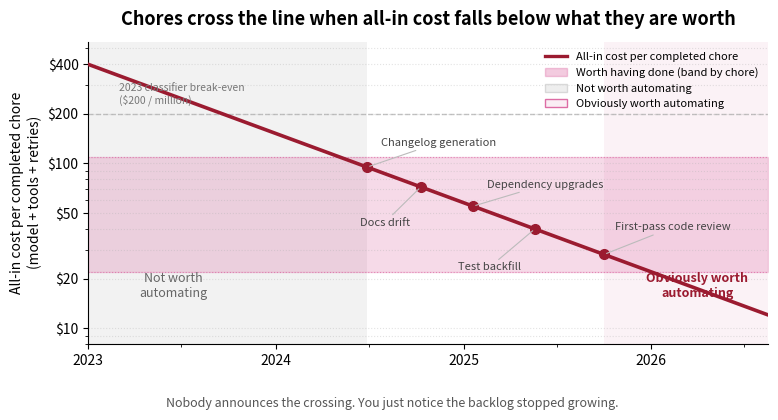

Source code (Python): (Note: this script raises an exception after producing the figure.)
#!/usr/bin/env python3
"""Generate src/blog/images/break-even-crossing.png for maximize-value-not-intelligence.mdx.

Conceptual chart: falling all-in cost-per-task curve crossing a value band,
with chores annotated at their individual break-even points.
"""

from datetime import datetime, timedelta

import matplotlib.dates as mdates
import matplotlib.pyplot as plt
import numpy as np
from matplotlib.patches import Patch

FIG_W_IN = 1200 / 150
FIG_H_IN = 630 / 150
DPI = 150
OUT = "src/blog/images/break-even-crossing.png"

START = datetime(2023, 1, 1)
END = datetime(2026, 8, 17)

# Exponential decay: ~$400/task in early 2023 → ~$12/task by Aug 2026 (~4.5×/yr).
COST_START = 400.0
COST_END = 12.0
ANNUAL_DECAY = (COST_START / COST_END) ** (1.0 / ((END - START).days / 365.25))

# Chores ordered earliest → latest crossing (lowest threshold first).
# Thresholds are illustrative "worth having done" dollars per completed chore.
CHORES = [
    ("Changelog generation", 95.0),
    ("Docs drift", 72.0),
    ("Dependency upgrades", 55.0),
    ("Test backfill", 40.0),
    ("First-pass code review", 28.0),
]

BAND_LOW = 22.0
BAND_HIGH = 110.0

CURVE_COLOR = "#9B1B30"
BAND_COLOR = "#D03382"
ZONE_LEFT = "#E8E8E8"
ZONE_RIGHT = "#F8E8F0"
MARKER_COLOR = "#9B1B30"
ECHO_COLOR = "#AAAAAA"


def years_since_start(when):
    return (when - START).total_seconds() / (365.25 * 24 * 3600)


def cost_at(when):
    return COST_START / (ANNUAL_DECAY ** years_since_start(when))


def crossing_date(threshold):
    """Solve COST_START / ANNUAL_DECAY^t = threshold for calendar date."""
    if threshold <= 0 or threshold >= COST_START:
        return START
    t_years = np.log(COST_START / threshold) / np.log(ANNUAL_DECAY)
    return START + timedelta(days=float(t_years * 365.25))


start_num = mdates.date2num(START)
end_num = mdates.date2num(END)

crossings = [(label, threshold, crossing_date(threshold)) for label, threshold in CHORES]
first_cross = crossings[0][2]
last_cross = crossings[-1][2]

dates = np.linspace(start_num, end_num, 300)
costs = np.array([cost_at(mdates.num2date(d).replace(tzinfo=None)) for d in dates])

fig, ax = plt.subplots(figsize=(FIG_W_IN, FIG_H_IN), dpi=DPI)
fig.patch.set_facecolor("white")
ax.set_facecolor("white")

# Zone shading: left of first crossing / right of last crossing
ax.axvspan(
    start_num,
    mdates.date2num(first_cross),
    facecolor=ZONE_LEFT,
    alpha=0.55,
    zorder=0,
    label="Not worth automating",
)
ax.axvspan(
    mdates.date2num(last_cross),
    end_num,
    facecolor=ZONE_RIGHT,
    alpha=0.55,
    zorder=0,
    label="Obviously worth automating",
)

# Value band (not a single line — value differs per chore)
ax.fill_between(
    dates,
    BAND_LOW,
    BAND_HIGH,
    color=BAND_COLOR,
    alpha=0.18,
    zorder=1,
    label="Worth having done at all (varies by chore)",
)
ax.axhline(BAND_LOW, color=BAND_COLOR, linestyle=":", linewidth=0.8, alpha=0.45, zorder=1)
ax.axhline(BAND_HIGH, color=BAND_COLOR, linestyle=":", linewidth=0.8, alpha=0.45, zorder=1)

# Falling all-in cost curve
ax.plot(
    dates,
    costs,
    color=CURVE_COLOR,
    linewidth=2.6,
    zorder=3,
    label="All-in cost per completed chore",
)

# 2023 classifier break-even echo (conceptual parallel, not a second curve)
echo_y = 200.0
ax.axhline(echo_y, color=ECHO_COLOR, linestyle="--", linewidth=1.0, alpha=0.7, zorder=2)
ax.text(
    mdates.date2num(datetime(2023, 3, 1)),
    echo_y * 1.12,
    "2023 classifier break-even\n($200 / million)",
    fontsize=7.5,
    color="#777777",
    va="bottom",
    ha="left",
    linespacing=1.2,
    zorder=5,
)

# Chore crossing markers + staggered labels
label_offsets = [
    (10, 14),
    (-8, -22),
    (10, 12),
    (-10, -24),
    (8, 16),
]
for (label, threshold, when), (dx, dy) in zip(crossings, label_offsets):
    x = mdates.date2num(when)
    y = threshold
    ax.plot(x, y, "o", color=MARKER_COLOR, markersize=7, zorder=6)
    ax.annotate(
        label,
        xy=(x, y),
        xytext=(dx, dy),
        textcoords="offset points",
        fontsize=8,
        color="#444444",
        ha="left" if dx >= 0 else "right",
        va="bottom" if dy >= 0 else "top",
        arrowprops=dict(
            arrowstyle="-",
            color="#BBBBBB",
            lw=0.8,
            shrinkA=0,
            shrinkB=2,
        ),
        zorder=6,
    )

# Zone labels in open space
ax.text(
    mdates.date2num(datetime(2023, 6, 15)),
    18,
    "Not worth\nautomating",
    fontsize=9,
    color="#666666",
    ha="center",
    va="center",
    linespacing=1.25,
    zorder=5,
)
ax.text(
    mdates.date2num(datetime(2026, 4, 1)),
    18,
    "Obviously worth\nautomating",
    fontsize=9,
    color=CURVE_COLOR,
    ha="center",
    va="center",
    fontweight="bold",
    linespacing=1.25,
    zorder=5,
)

ax.set_title(
    "Chores cross the line when all-in cost falls below what they are worth",
    fontsize=13,
    fontweight="bold",
    pad=12,
)
ax.set_ylabel("All-in cost per completed chore\n(model + tools + retries)", fontsize=10, linespacing=1.3)
ax.set_yscale("log")
ax.set_ylim(8, 550)
ax.set_yticks([10, 20, 50, 100, 200, 400])
ax.set_yticklabels(["$10", "$20", "$50", "$100", "$200", "$400"])
ax.xaxis.set_major_locator(mdates.YearLocator())
ax.xaxis.set_major_formatter(mdates.DateFormatter("%Y"))
ax.xaxis.set_minor_locator(mdates.MonthLocator((1, 7)))
ax.set_xlim(start_num, end_num)
ax.spines["top"].set_visible(False)
ax.spines["right"].set_visible(False)
ax.grid(axis="y", linestyle=":", alpha=0.35, which="both", zorder=0)

legend_handles = [
    plt.Line2D([0], [0], color=CURVE_COLOR, linewidth=2.4),
    Patch(facecolor=BAND_COLOR, alpha=0.25, edgecolor=BAND_COLOR),
    Patch(facecolor=ZONE_LEFT, alpha=0.7, edgecolor="#CCCCCC"),
    Patch(facecolor=ZONE_RIGHT, alpha=0.7, edgecolor=BAND_COLOR),
]
legend_labels = [
    "All-in cost per completed chore",
    "Worth having done (band by chore)",
    "Not worth automating",
    "Obviously worth automating",
]
ax.legend(
    legend_handles,
    legend_labels,
    loc="upper right",
    frameon=False,
    fontsize=8,
)

fig.text(
    0.5,
    0.01,
    "Nobody announces the crossing. You just notice the backlog stopped growing.",
    ha="center",
    fontsize=9,
    color="#555555",
    style="italic",
)

plt.subplots_adjust(bottom=0.16, top=0.88, left=0.12, right=0.97)
fig.savefig(OUT, facecolor="white", bbox_inches="tight", pad_inches=0.12)
print(f"Wrote {OUT}")
for label, threshold, when in crossings:
    print(f"  {label}: ${threshold:.0f} → {when.date()} (cost ${cost_at(when):.1f})")
